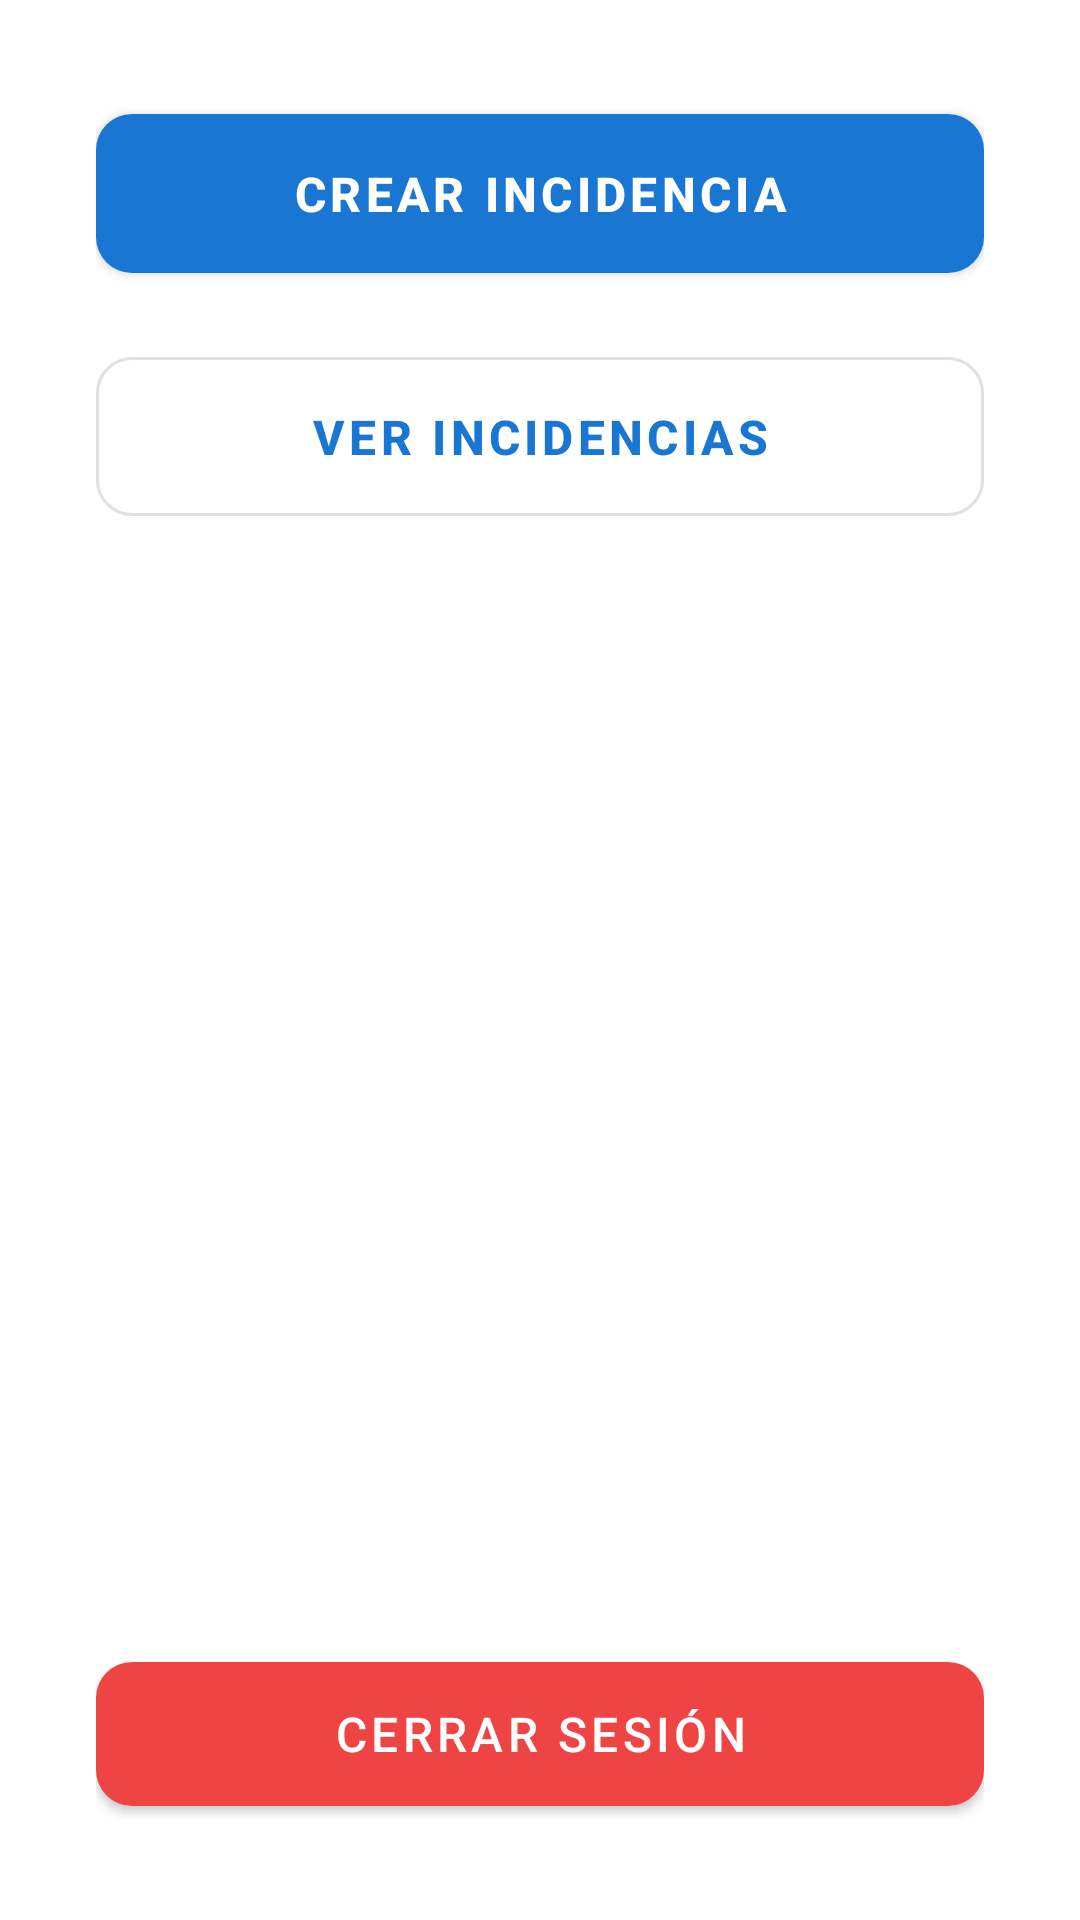

Produce the Android XML layout that renders to this screen, including the resource entries it uses.
<!-- AndroidManifest.xml: application theme Theme.AppIncidencias -->
<!-- res/layout/activity_main.xml -->
<?xml version="1.0" encoding="utf-8"?>
<LinearLayout xmlns:android="http://schemas.android.com/apk/res/android"
    xmlns:app="http://schemas.android.com/apk/res-auto"
    xmlns:tools="http://schemas.android.com/tools"
    android:layout_width="match_parent"
    android:layout_height="match_parent"
    android:orientation="vertical"
    android:gravity="center"
    android:padding="32dp"
    android:background="#FFFFFF"
    tools:context=".MainActivity">

    <com.google.android.material.button.MaterialButton
        android:id="@+id/btnCrearIncidencia"
        android:layout_width="match_parent"
        android:layout_height="65dp"
        android:text="Crear Incidencia"
        android:textSize="16sp"
        android:textStyle="bold"
        app:cornerRadius="12dp"
        android:layout_marginBottom="16dp" />

    <com.google.android.material.button.MaterialButton
        android:id="@+id/btnLista"
        android:layout_width="match_parent"
        android:layout_height="65dp"
        android:text="Ver Incidencias"
        android:textSize="16sp"
        android:textStyle="bold"
        app:cornerRadius="12dp"
        style="@style/Widget.MaterialComponents.Button.OutlinedButton"
        android:layout_marginBottom="16dp" />

    <com.google.android.material.button.MaterialButton
        android:id="@+id/btnListaTodas"
        android:layout_width="match_parent"
        android:layout_height="65dp"
        android:text="Ver Todas las Incidencias"
        android:textSize="16sp"
        android:textStyle="bold"
        app:cornerRadius="12dp"
        style="@style/Widget.MaterialComponents.Button.OutlinedButton"
        android:visibility="gone"
        android:layout_marginBottom="16dp" />

    <com.google.android.material.button.MaterialButton
        android:id="@+id/btnGuardiaProceso"
        android:layout_width="match_parent"
        android:layout_height="65dp"
        android:text="Incidencias En Proceso"
        android:textSize="16sp"
        android:textStyle="bold"
        app:cornerRadius="12dp"
        style="@style/Widget.MaterialComponents.Button.OutlinedButton"
        android:visibility="gone"
        android:layout_marginBottom="16dp" />

    <com.google.android.material.button.MaterialButton
        android:id="@+id/btnGuardiaResto"
        android:layout_width="match_parent"
        android:layout_height="65dp"
        android:text="Resto de Incidencias"
        android:textSize="16sp"
        android:textStyle="bold"
        app:cornerRadius="12dp"
        style="@style/Widget.MaterialComponents.Button.OutlinedButton"
        android:visibility="gone"
        android:layout_marginBottom="16dp" />

    <com.google.android.material.button.MaterialButton
        android:id="@+id/btnVerUsuarios"
        android:layout_width="match_parent"
        android:layout_height="65dp"
        android:text="Gestionar Usuarios"
        android:textSize="16sp"
        android:textStyle="bold"
        app:cornerRadius="12dp"
        style="@style/Widget.MaterialComponents.Button.OutlinedButton"
        android:visibility="gone"
        android:layout_marginBottom="16dp" />

    <View
        android:layout_width="match_parent"
        android:layout_height="0dp"
        android:layout_weight="1" />

    <com.google.android.material.button.MaterialButton
        android:id="@+id/btnLogout"
        android:layout_width="match_parent"
        android:layout_height="60dp"
        android:text="Cerrar Sesión"
        android:textSize="16sp"
        app:cornerRadius="12dp"
        app:backgroundTint="#EF4444" />

</LinearLayout>
<!-- resources referenced by this layout -->
<resources>
  <style name="Theme.AppIncidencias" parent="Theme.MaterialComponents.Light.DarkActionBar">
          <item name="colorPrimary">@color/purple_500</item>
          <item name="colorPrimaryVariant">@color/purple_700</item>
          <item name="colorOnPrimary">@color/white</item>
          <item name="colorSecondary">@color/teal_200</item>
          <item name="colorSecondaryVariant">@color/teal_700</item>
          <item name="colorOnSecondary">@color/black</item>
          <item name="android:statusBarColor">?attr/colorPrimaryVariant</item>
      </style>
  <color name="purple_500">#1976D2</color>
  <color name="purple_700">#0D47A1</color>
  <color name="white">#FFFFFF</color>
  <color name="teal_200">#FFCC80</color>
  <color name="teal_700">#F57C00</color>
  <color name="black">#212121</color>
</resources>
